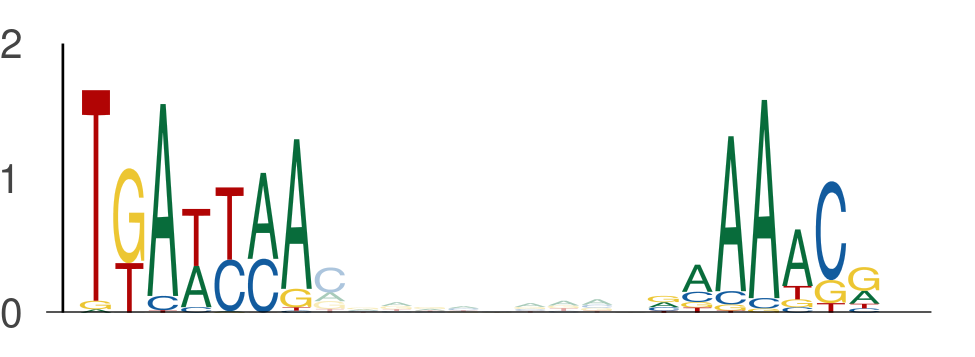

The file beside this chart, header and first rows:
seq_index, start_position, end_position, is_reversed_complement
729, 86, 93, 0
729, 103, 110, 0
3761, 83, 90, 0
3761, 100, 107, 0
3407, 86, 93, 0
3407, 103, 110, 0
731, 120, 127, 0
731, 137, 144, 0
2712, 15, 22, 0
2712, 32, 39, 0
4155, 86, 93, 0
4155, 103, 110, 0
5850, 83, 90, 0
5850, 100, 107, 0
117, 83, 90, 0
117, 100, 107, 0
3449, 117, 124, 0
3449, 134, 141, 0
3449, 86, 93, 0
3449, 103, 110, 0
4990, 86, 93, 0
4990, 103, 110, 0
4609, 83, 90, 0
4609, 100, 107, 0
3437, 83, 90, 0
3437, 100, 107, 0
4512, 106, 113, 0
4512, 123, 130, 0
994, 83, 90, 0
994, 100, 107, 0
2080, 83, 90, 0
2080, 100, 107, 0
2687, 98, 105, 0
2687, 115, 122, 0
2584, 11, 18, 0
2584, 28, 35, 0
6016, 83, 90, 0
6016, 100, 107, 0
4433, 86, 93, 0
4433, 103, 110, 0
2694, 126, 133, 0
2694, 143, 150, 0
146, 83, 90, 0
146, 100, 107, 0
3566, 110, 117, 0
3566, 127, 134, 0
3798, 86, 93, 0
3798, 103, 110, 0
713, 32, 39, 0
713, 49, 56, 0
2301, 83, 90, 0
2301, 100, 107, 0
6036, 83, 90, 0
6036, 100, 107, 0
4962, 86, 93, 0
4962, 103, 110, 0
2568, 86, 93, 0
2568, 103, 110, 0
8, 46, 53, 0
8, 63, 70, 0
... 464 more rows
